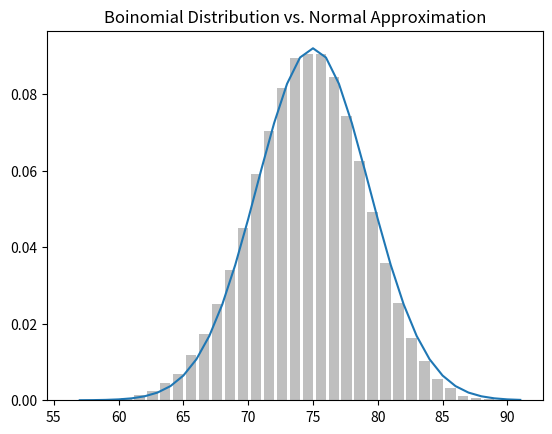

The matplotlib source for this figure:
from collections import Counter
import math
import random
import matplotlib.pyplot as plt


def bernulli_trial(p: float) -> int:
    return 1 if random.random() < p else 0


def binomial(n: int, p: float) -> int:
    """Liefert die Summe von n Bernoulli(p)-Tests"""
    return sum(bernulli_trial(p) for _ in range(n))


def normal_cdf(x: float, mu: float = 0, sigma: float = 1) -> float:
        return(1 + math.erf((x-mu) / math.sqrt(2) / sigma)) / 2


def binomial_histogram(p: float, n: int, num_points: int) -> None:
    """Wählt Punkte aus einem Binomial(n,p) und plottet deren Histogram"""
    data = [binomial(n, p) for _ in range(num_points)]

    histogram = Counter(data)
    plt.bar([x - 0.4 for x in histogram.keys()], # -0.4, da die Blaken 0.8 breit sind
            [v / num_points for v in histogram.values()],
            0.8,
            color='0.75')
    
    mu = n*p
    sigma = math.sqrt(n*p*(1-p))

    #Zeige neäherte Normalverteilung als Linie
    xs = range(min(data), max(data)+1)
    ys = [normal_cdf(x + 0.5, mu, sigma) - normal_cdf(x - 0.5, mu, sigma) for x in xs]
    plt.plot(xs,ys)
    plt.title("Boinomial Distribution vs. Normal Approximation")
    plt.show()


binomial_histogram(0.75, 100, 100000)

